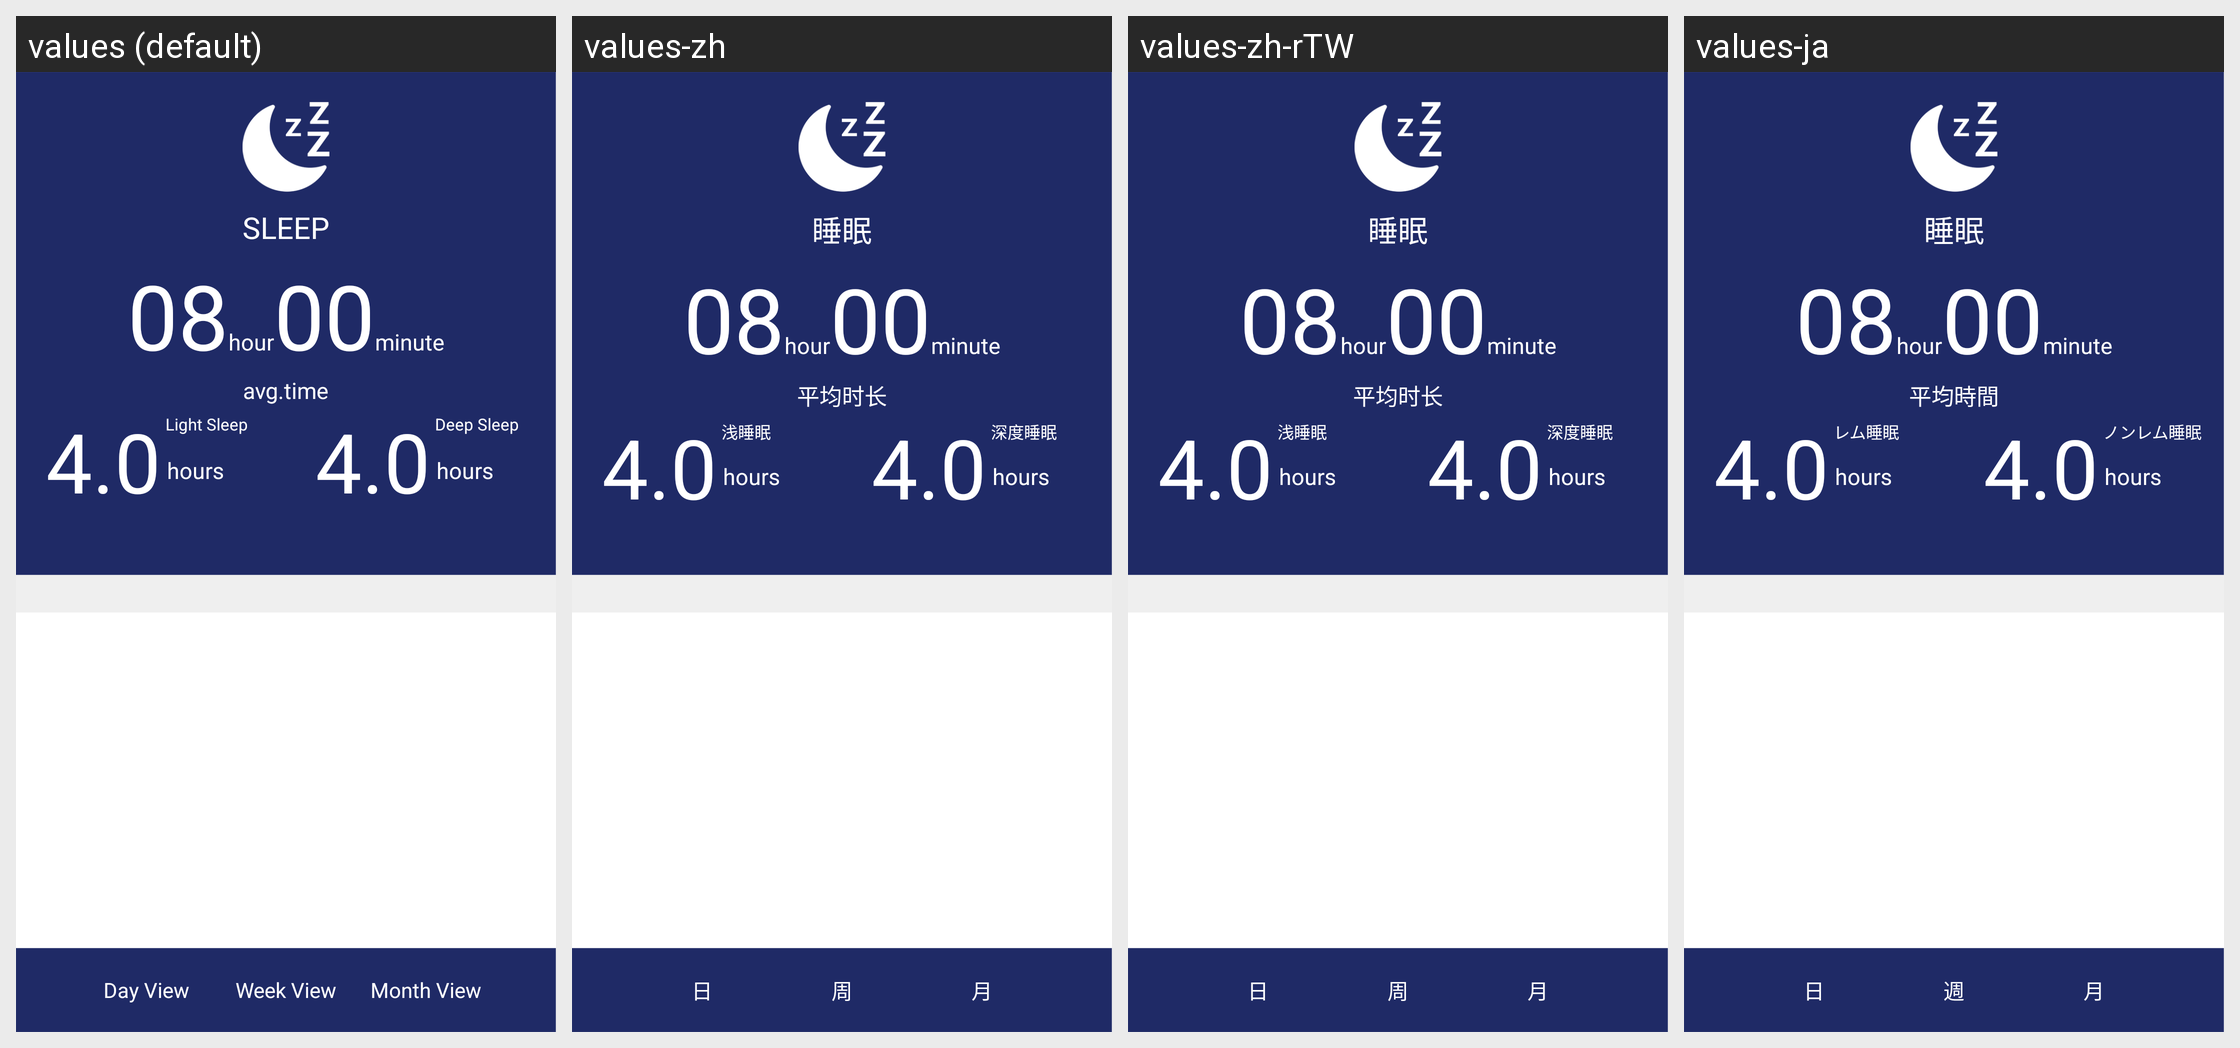

Translations of the strings shown on this Android screen, per locale in the grid:
Android screen res/layout/tw_sleep_activity.xml rendered under 4 locales, left to right: values (default), values-zh, values-zh-rTW, values-ja. Device: Nexus 5 (rendered at 1080×1920; each locale shown at half size, 540×960, under a caption strip naming it); theme AppTheme.
Other locales in the repository, not shown: values-de, values-en.
Strings drawn on this screen, with the default value and each locale's value (text and hints the layout hard-codes, and strings that could not be matched under every locale, appear in the picture but are not listed):

Day_View
  values: Day View
  values-zh: 日
  values-zh-rTW: 日
  values-ja: 日

Month_View
  values: Month View
  values-zh: 月
  values-zh-rTW: 月
  values-ja: 月

SLEEP
  values: SLEEP
  values-zh: 睡眠
  values-zh-rTW: 睡眠
  values-ja: 睡眠
